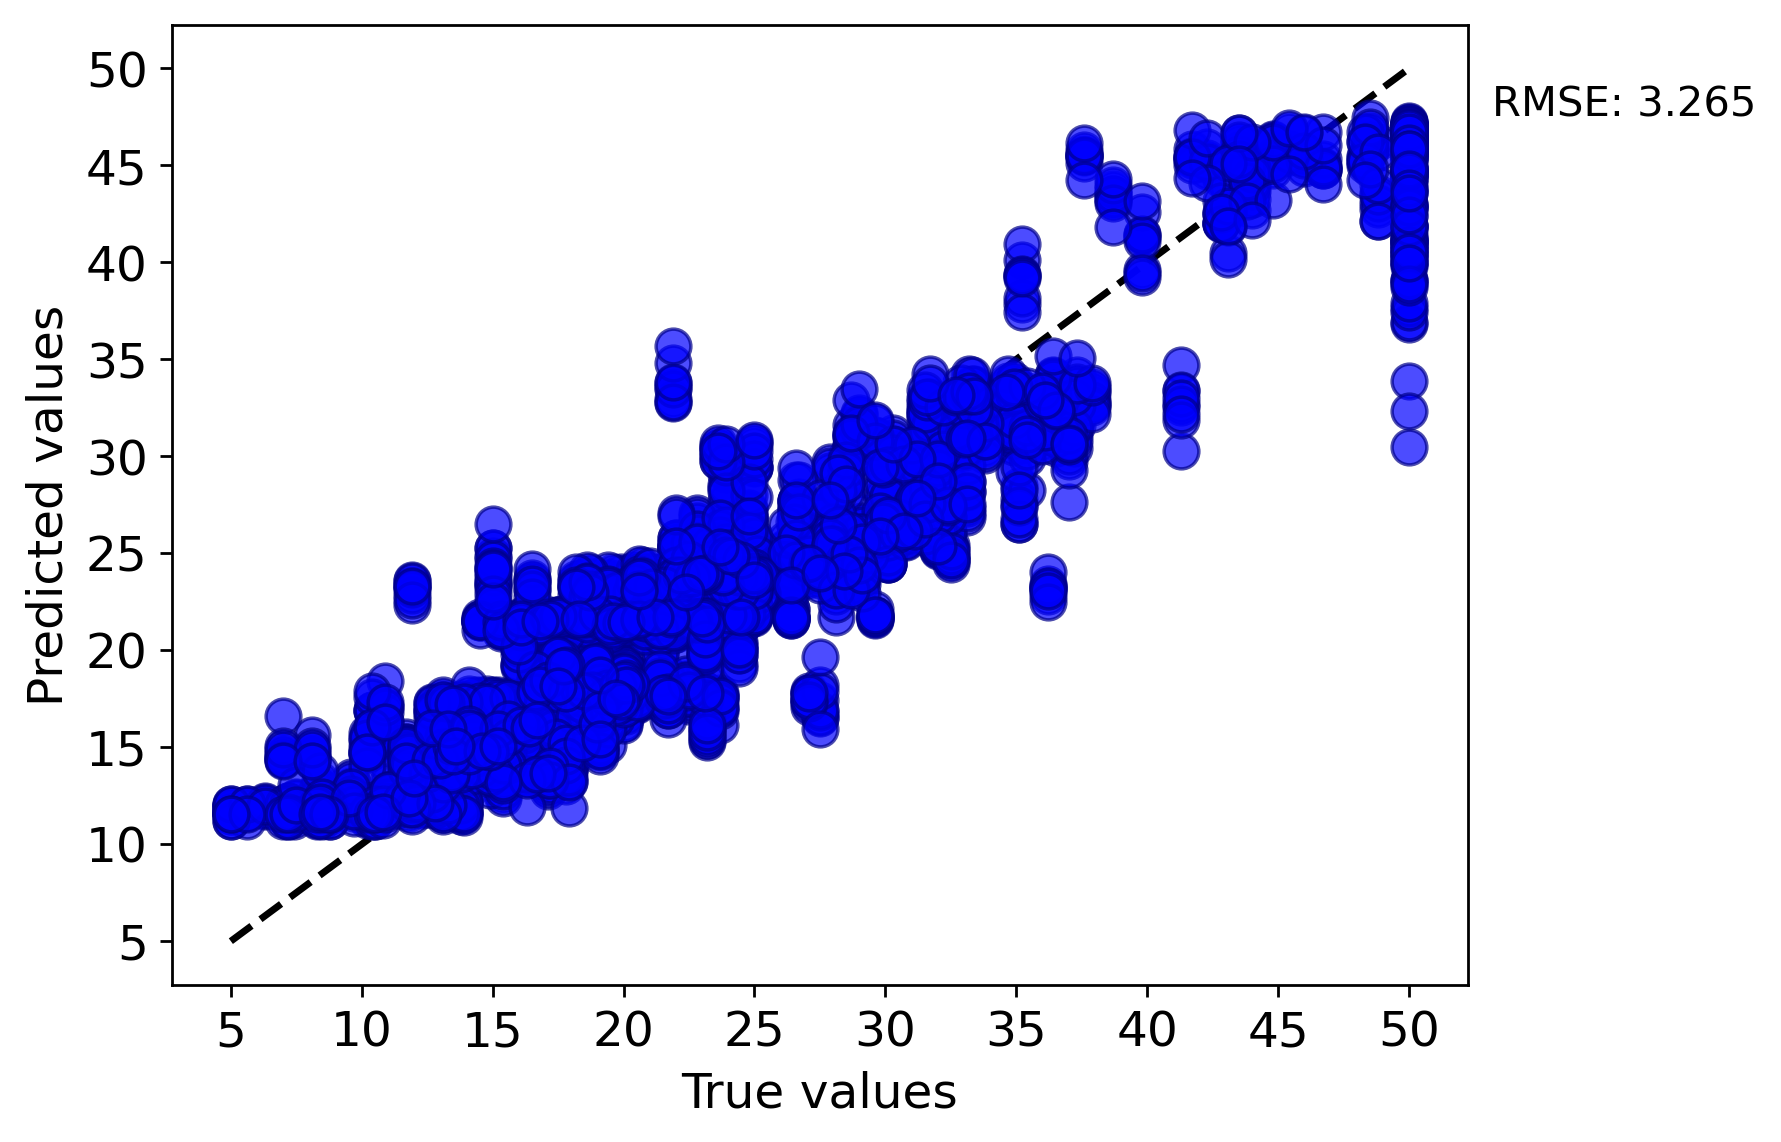

Data behind this chart, as committed beside it:
y true, y pred
24.0, 26.75
21.6, 21.72
34.7, 33.15
33.4, 32.66
36.2, 32.53
28.7, 25.64
22.9, 21.6
27.1, 17.82
16.5, 17.64
18.9, 17.87
18.9, 21.56
21.7, 18.14
18.2, 21.57
19.9, 22.01
23.1, 23.35
17.5, 19.65
20.2, 21.57
18.2, 21.57
13.6, 17.36
19.6, 21.53
15.2, 17.54
14.5, 17.43
15.6, 17.61
13.9, 17.56
16.6, 19.18
18.4, 21.67
21.0, 23.54
12.7, 17.31
14.5, 21.53
13.2, 17.31
13.1, 17.54
18.9, 21.66
20.0, 21.57
21.0, 22.01
30.8, 27.1
34.9, 32.85
26.6, 27.68
25.3, 23.94
24.7, 23.23
21.2, 21.69
19.3, 21.6
20.0, 21.56
16.6, 17.87
14.4, 17.64
19.4, 17.94
19.7, 21.56
20.5, 21.72
25.0, 25.74
23.4, 22.01
18.9, 19.57
35.4, 32.64
31.6, 28.74
23.3, 23.35
19.6, 21.66
18.7, 21.53
22.2, 23.35
25.0, 24.09
23.5, 26.22
19.4, 21.6
22.0, 22.36
... 4,494 more rows
